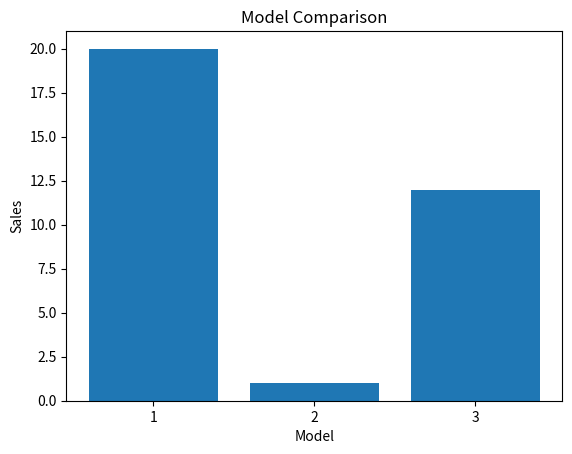

Source code (Python):

import matplotlib.pyplot as plt


models = ["1", "2", "3"]
sales = [20, 1, 12]

plt.bar(models, sales)

plt.xlabel("Model")
plt.ylabel("Sales")
plt.title("Model Comparison")

plt.show()
